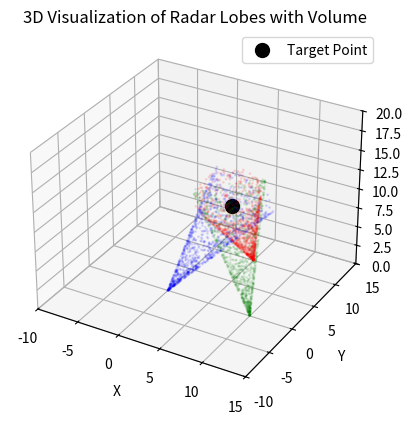

Write Python code to recreate this figure.
import numpy as np
import matplotlib.pyplot as plt
from mpl_toolkits.mplot3d import Axes3D

def generate_cone_volume(origin, target, angle, height_factor=1.2, num_points=1000):
    """
    Generate points filling a 3D cone volume from the origin towards the target.
    """
    # Extend the cone height beyond the target by the height_factor
    direction = np.array(target) - np.array(origin)
    height = np.linalg.norm(direction) * height_factor
    direction = direction / np.linalg.norm(direction)  # Normalize direction

    # Convert angle to radians and compute radius at the base of the cone
    angle_rad = np.deg2rad(angle)
    cone_points = []

    for _ in range(num_points):
        # Random distance along the cone's height
        h = np.random.uniform(0, height)
        
        # Calculate the radius at this height
        r = h * np.tan(angle_rad)
        
        # Random angle around the cone axis
        theta = np.random.uniform(0, 2 * np.pi)
        
        # Convert polar to Cartesian coordinates for the point
        x = r * np.cos(theta)
        y = r * np.sin(theta)
        z = h
        
        # Create the point in the cone's local coordinate system
        point = np.array([x, y, z])
        
        # Rotate the point to align with the direction vector
        rotation_matrix = get_rotation_matrix(direction)
        rotated_point = rotation_matrix @ point
        
        # Translate the point to the origin of the cone
        final_point = rotated_point + np.array(origin)
        cone_points.append(final_point)

    # Convert list to numpy array for easier handling
    cone_points = np.array(cone_points)
    return cone_points[:, 0], cone_points[:, 1], cone_points[:, 2]

def get_rotation_matrix(direction):
    """
    Calculate a rotation matrix that aligns [0, 0, 1] with the given direction.
    """
    direction = direction / np.linalg.norm(direction)
    z_axis = np.array([0, 0, 1])
    v = np.cross(z_axis, direction)
    s = np.linalg.norm(v)
    c = np.dot(z_axis, direction)

    if s == 0:
        return np.eye(3)  # No rotation needed

    k = np.array([
        [0, -v[2], v[1]],
        [v[2], 0, -v[0]],
        [-v[1], v[0], 0]
    ])
    rotation_matrix = np.eye(3) + k + k @ k * ((1 - c) / (s ** 2))
    return rotation_matrix

# Define radar positions and target
positions = [
    [0, 0, 0],    # Position of first radar
    [10, 0, 0],   # Position of second radar
    [5, 10, 0]    # Position of third radar
]
target = [5, 5, 10]  # Target position

angle = 15           # Cone angle in degrees
height_factor = 1.2  # Extend height 20% beyond target

# Create 3D plot
fig = plt.figure()
ax = fig.add_subplot(111, projection='3d')

# Plot each cone volume as a scatter plot of points
colors = ['blue', 'green', 'red']
for pos, color in zip(positions, colors):
    x, y, z = generate_cone_volume(pos, target, angle, height_factor)
    ax.scatter(x, y, z, color=color, alpha=0.1, s=1)

# Mark the target point where the cones are intersecting
ax.scatter(*target, color='black', s=100, label="Target Point")

# Set plot limits and labels
ax.set_xlim(-10, 15)
ax.set_ylim(-10, 15)
ax.set_zlim(0, 20)
ax.set_xlabel('X')
ax.set_ylabel('Y')
ax.set_zlabel('Z')
ax.set_title('3D Visualization of Radar Lobes with Volume')
plt.legend()
plt.show()
